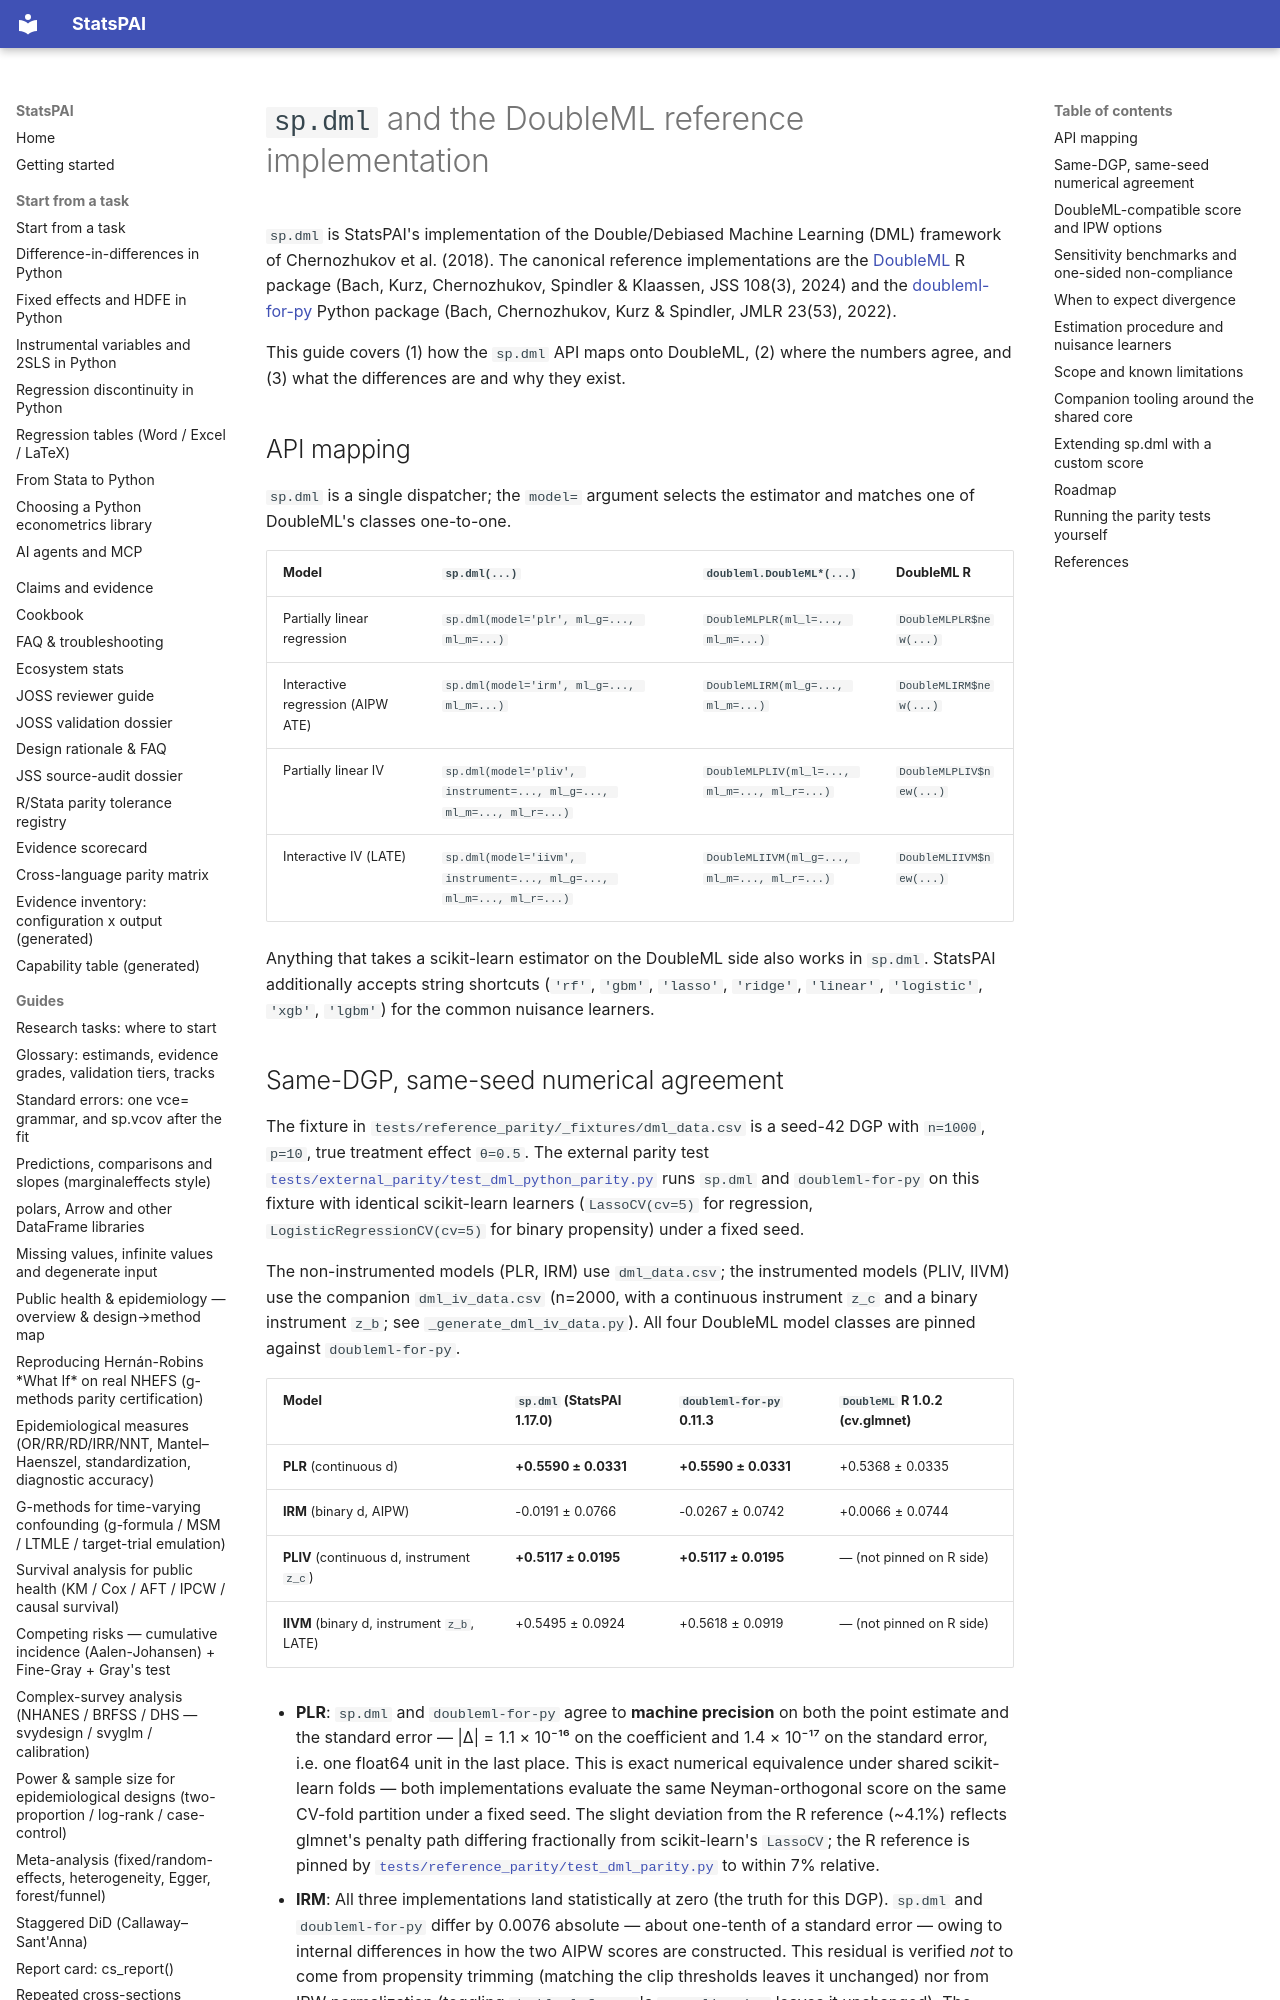

repository: brycewang-stanford/StatsPAI · page: guides/sp_dml_vs_doubleml/index.html · generator: mkdocs

# `sp.dml` and the DoubleML reference implementation

`sp.dml` is StatsPAI's implementation of the Double/Debiased Machine
Learning (DML) framework of Chernozhukov et al. (2018). The canonical
reference implementations are the [DoubleML][doubleml] R package
(Bach, Kurz, Chernozhukov, Spindler & Klaassen, JSS 108(3), 2024)
and the [doubleml-for-py][doubleml-py] Python package
(Bach, Chernozhukov, Kurz & Spindler, JMLR 23(53), 2022).

This guide covers (1) how the `sp.dml` API maps onto DoubleML, (2)
where the numbers agree, and (3) what the differences are and why
they exist.

[doubleml]: https://github.com/DoubleML/doubleml-for-r
[doubleml-py]: https://github.com/DoubleML/doubleml-for-py

## API mapping

`sp.dml` is a single dispatcher; the `model=` argument selects the
estimator and matches one of DoubleML's classes one-to-one.

| Model | `sp.dml(...)` | `doubleml.DoubleML*(...)` | DoubleML R |
| --- | --- | --- | --- |
| Partially linear regression | `sp.dml(model='plr', ml_g=..., ml_m=...)` | `DoubleMLPLR(ml_l=..., ml_m=...)` | `DoubleMLPLR$new(...)` |
| Interactive regression (AIPW ATE) | `sp.dml(model='irm', ml_g=..., ml_m=...)` | `DoubleMLIRM(ml_g=..., ml_m=...)` | `DoubleMLIRM$new(...)` |
| Partially linear IV | `sp.dml(model='pliv', instrument=..., ml_g=..., ml_m=..., ml_r=...)` | `DoubleMLPLIV(ml_l=..., ml_m=..., ml_r=...)` | `DoubleMLPLIV$new(...)` |
| Interactive IV (LATE) | `sp.dml(model='iivm', instrument=..., ml_g=..., ml_m=..., ml_r=...)` | `DoubleMLIIVM(ml_g=..., ml_m=..., ml_r=...)` | `DoubleMLIIVM$new(...)` |

Anything that takes a scikit-learn estimator on the DoubleML side also
works in `sp.dml`. StatsPAI additionally accepts string shortcuts
(`'rf'`, `'gbm'`, `'lasso'`, `'ridge'`, `'linear'`, `'logistic'`,
`'xgb'`, `'lgbm'`) for the common nuisance learners.
